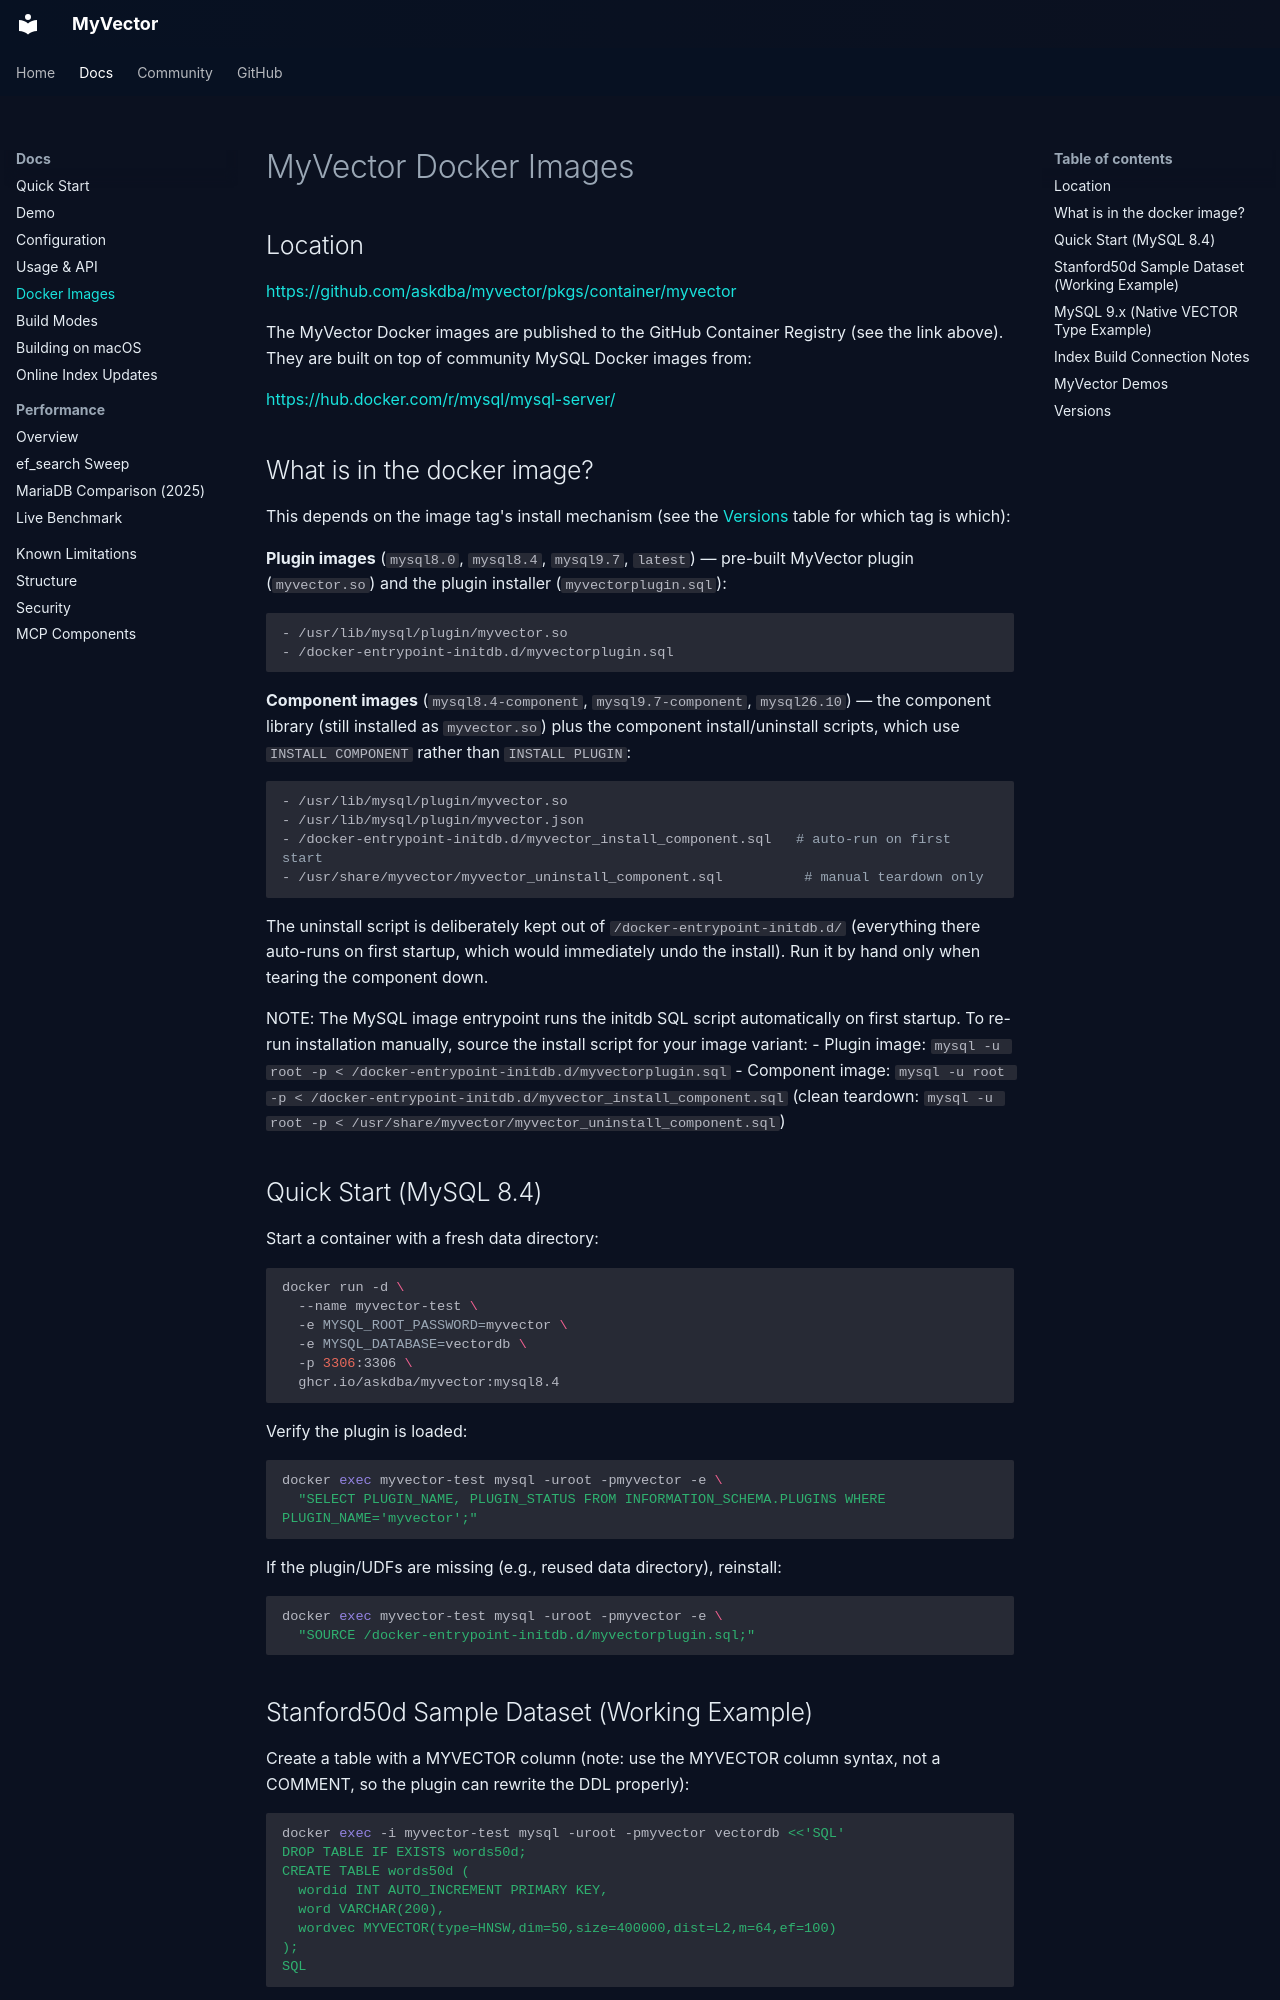

repository: askdba/myvector · page: DOCKER_IMAGES/index.html · generator: mkdocs

# MyVector Docker Images

## Location

<https://github.com/askdba/myvector/pkgs/container/myvector>

The MyVector Docker images are published to the GitHub Container Registry (see
the link above). They are built on top of community MySQL Docker images from:

<https://hub.docker.com/r/mysql/mysql-server/>

## What is in the docker image?

This depends on the image tag's install mechanism (see the
[Versions](#versions) table for which tag is which):

**Plugin images** (`mysql8.0`, `mysql8.4`, `mysql9.7`, `latest`) — pre-built
MyVector plugin (`myvector.so`) and the plugin installer (`myvectorplugin.sql`):

```bash
- /usr/lib/mysql/plugin/myvector.so
- /docker-entrypoint-initdb.d/myvectorplugin.sql
```

**Component images** (`mysql8.4-component`, `mysql9.7-component`, `mysql26.10`) —
the component library (still installed as `myvector.so`) plus the component
install/uninstall scripts, which use `INSTALL COMPONENT` rather than
`INSTALL PLUGIN`:

```bash
- /usr/lib/mysql/plugin/myvector.so
- /usr/lib/mysql/plugin/myvector.json
- /docker-entrypoint-initdb.d/myvector_install_component.sql   # auto-run on first start
- /usr/share/myvector/myvector_uninstall_component.sql          # manual teardown only
```

The uninstall script is deliberately kept out of `/docker-entrypoint-initdb.d/`
(everything there auto-runs on first startup, which would immediately undo the
install). Run it by hand only when tearing the component down.

NOTE: The MySQL image entrypoint runs the initdb SQL script automatically on
first startup. To re-run installation manually, source the install script for
your image variant:
- Plugin image: `mysql -u root -p < /docker-entrypoint-initdb.d/myvectorplugin.sql`
- Component image: `mysql -u root -p < /docker-entrypoint-initdb.d/myvector_install_component.sql`
  (clean teardown: `mysql -u root -p < /usr/share/myvector/myvector_uninstall_component.sql`)

## Quick Start (MySQL 8.4)

Start a container with a fresh data directory:

```bash
docker run -d \
  --name myvector-test \
  -e MYSQL_ROOT_PASSWORD=myvector \
  -e MYSQL_DATABASE=vectordb \
  -p 3306:3306 \
  ghcr.io/askdba/myvector:mysql8.4
```

Verify the plugin is loaded:

```bash
docker exec myvector-test mysql -uroot -pmyvector -e \
  "SELECT PLUGIN_NAME, PLUGIN_STATUS FROM INFORMATION_SCHEMA.PLUGINS WHERE PLUGIN_NAME='myvector';"
```

If the plugin/UDFs are missing (e.g., reused data directory), reinstall:

```bash
docker exec myvector-test mysql -uroot -pmyvector -e \
  "SOURCE /docker-entrypoint-initdb.d/myvectorplugin.sql;"
```
